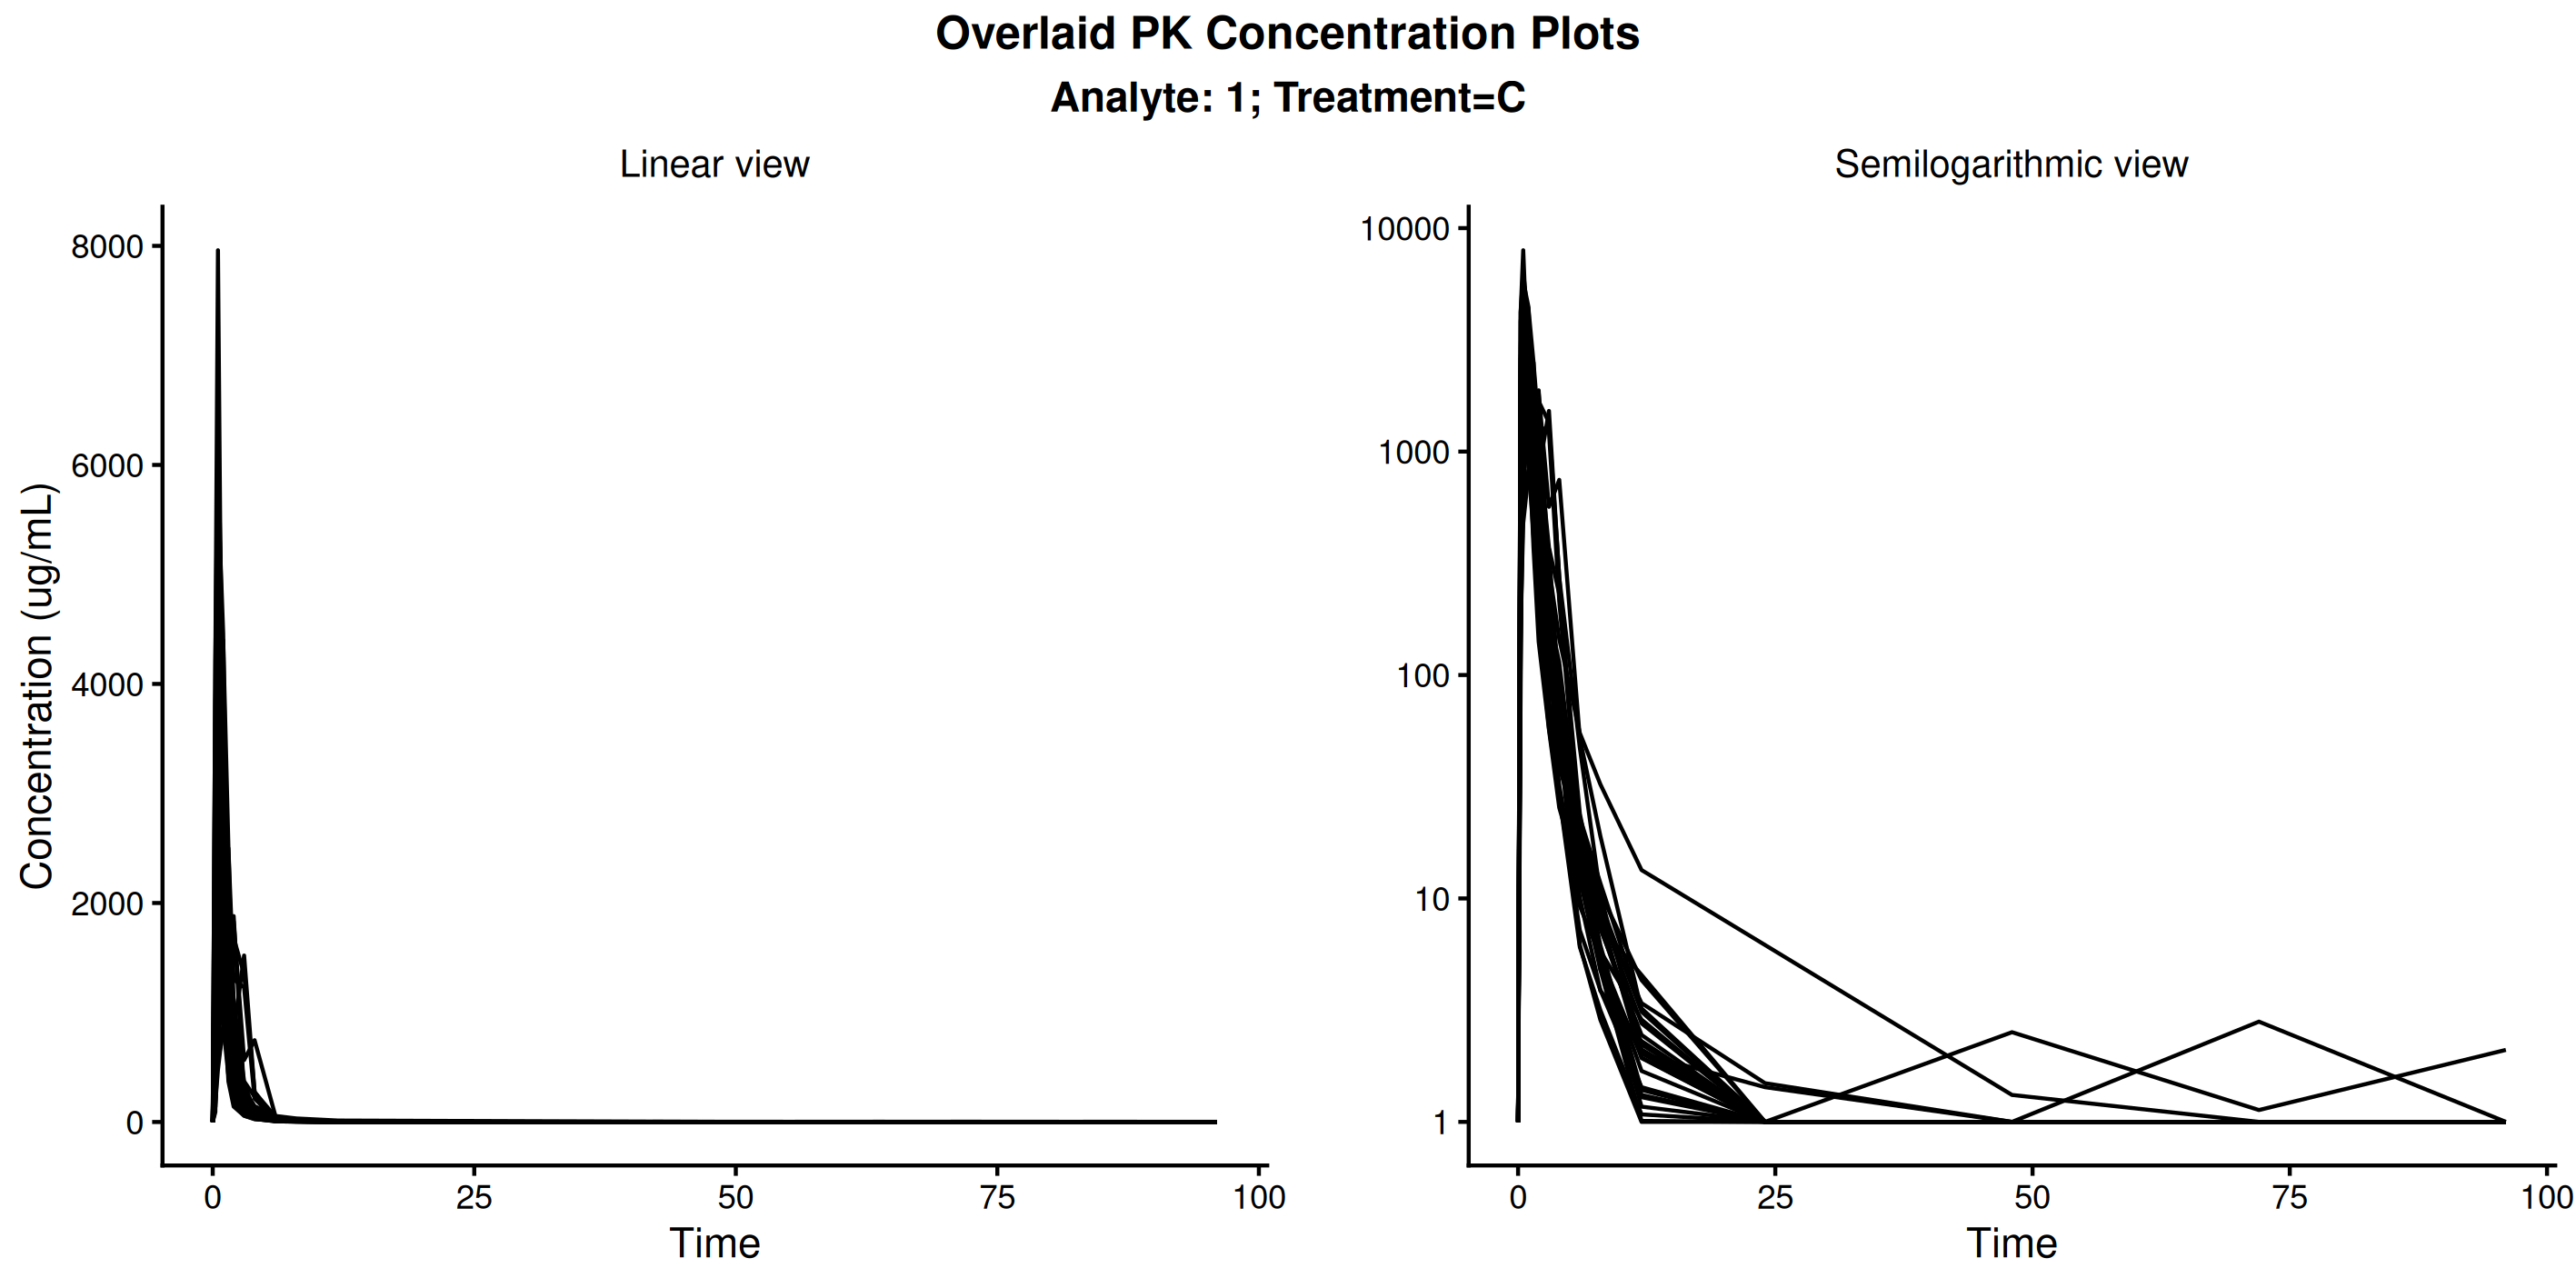

Source data for this figure (header and first rows):
usubjid, trta, order, parcat1, atpt, t, aval, concen
Study001_1001001, C, 1, DRUG ANAL 1 Plasma, 0 HOURS PRE DOSE, 0, 0, 1
Study001_1001001, C, 1, DRUG ANAL 1 Plasma, 0.25 HOURS POST DOSE, 0.25, 203, 203
Study001_1001001, C, 1, DRUG ANAL 1 Plasma, 0.5 HOURS POST DOSE, 0.5, 851, 851
Study001_1001001, C, 1, DRUG ANAL 1 Plasma, 1 HOURS POST DOSE, 1, 1730, 1730
Study001_1001001, C, 1, DRUG ANAL 1 Plasma, 1.5 HOURS POST DOSE, 1.5, 2190, 2190
Study001_1001001, C, 1, DRUG ANAL 1 Plasma, 2 HOURS POST DOSE, 2, 813, 813
Study001_1001001, C, 1, DRUG ANAL 1 Plasma, 3 HOURS POST DOSE, 3, 1520, 1520
Study001_1001001, C, 1, DRUG ANAL 1 Plasma, 4 HOURS POST DOSE, 4, 273, 273
Study001_1001001, C, 1, DRUG ANAL 1 Plasma, 6 HOURS POST DOSE, 6, 47.3, 47.3
Study001_1001001, C, 1, DRUG ANAL 1 Plasma, 8 HOURS POST DOSE, 8, 10.4, 10.4
Study001_1001001, C, 1, DRUG ANAL 1 Plasma, 12 HOURS POST DOSE, 12, 2.11, 2.11
Study001_1001001, C, 1, DRUG ANAL 1 Plasma, 24 HOURS POST DOSE, 24, 0, 1
Study001_1001001, C, 1, DRUG ANAL 1 Plasma, 48 HOURS POST DOSE, 48, 0, 1
Study001_1001001, C, 1, DRUG ANAL 1 Plasma, 72 HOURS POST DOSE, 72, 0, 1
Study001_1001001, C, 1, DRUG ANAL 1 Plasma, 96 HOURS POST DOSE, 96, 0, 1
Study001_1001002, C, 1, DRUG ANAL 1 Plasma, 0 HOURS PRE DOSE, 0, 0, 1
Study001_1001002, C, 1, DRUG ANAL 1 Plasma, 0.25 HOURS POST DOSE, 0.25, 235, 235
Study001_1001002, C, 1, DRUG ANAL 1 Plasma, 0.5 HOURS POST DOSE, 0.5, 649, 649
Study001_1001002, C, 1, DRUG ANAL 1 Plasma, 1 HOURS POST DOSE, 1, 2320, 2320
Study001_1001002, C, 1, DRUG ANAL 1 Plasma, 1.5 HOURS POST DOSE, 1.5, 2210, 2210
Study001_1001002, C, 1, DRUG ANAL 1 Plasma, 2 HOURS POST DOSE, 2, 1130, 1130
Study001_1001002, C, 1, DRUG ANAL 1 Plasma, 3 HOURS POST DOSE, 3, 294, 294
Study001_1001002, C, 1, DRUG ANAL 1 Plasma, 4 HOURS POST DOSE, 4, 70.3, 70.3
Study001_1001002, C, 1, DRUG ANAL 1 Plasma, 6 HOURS POST DOSE, 6, 15.4, 15.4
Study001_1001002, C, 1, DRUG ANAL 1 Plasma, 8 HOURS POST DOSE, 8, 4.93, 4.93
Study001_1001002, C, 1, DRUG ANAL 1 Plasma, 12 HOURS POST DOSE, 12, 2.03, 2.03
Study001_1001002, C, 1, DRUG ANAL 1 Plasma, 24 HOURS POST DOSE, 24, 0, 1
Study001_1001002, C, 1, DRUG ANAL 1 Plasma, 48 HOURS POST DOSE, 48, 0, 1
Study001_1001002, C, 1, DRUG ANAL 1 Plasma, 72 HOURS POST DOSE, 72, 0, 1
Study001_1001002, C, 1, DRUG ANAL 1 Plasma, 96 HOURS POST DOSE, 96, 0, 1
Study001_1001003, C, 1, DRUG ANAL 1 Plasma, 0 HOURS PRE DOSE, 0, 0, 1
Study001_1001003, C, 1, DRUG ANAL 1 Plasma, 0.25 HOURS POST DOSE, 0.25, 423, 423
Study001_1001003, C, 1, DRUG ANAL 1 Plasma, 0.5 HOURS POST DOSE, 0.5, 4170, 4170
Study001_1001003, C, 1, DRUG ANAL 1 Plasma, 1 HOURS POST DOSE, 1, 3860, 3860
Study001_1001003, C, 1, DRUG ANAL 1 Plasma, 1.5 HOURS POST DOSE, 1.5, 1380, 1380
Study001_1001003, C, 1, DRUG ANAL 1 Plasma, 2 HOURS POST DOSE, 2, 508, 508
Study001_1001003, C, 1, DRUG ANAL 1 Plasma, 3 HOURS POST DOSE, 3, 125, 125
Study001_1001003, C, 1, DRUG ANAL 1 Plasma, 4 HOURS POST DOSE, 4, 58.2, 58.2
Study001_1001003, C, 1, DRUG ANAL 1 Plasma, 6 HOURS POST DOSE, 6, 16, 16
Study001_1001003, C, 1, DRUG ANAL 1 Plasma, 8 HOURS POST DOSE, 8, 8.47, 8.47
Study001_1001003, C, 1, DRUG ANAL 1 Plasma, 12 HOURS POST DOSE, 12, 3.4, 3.4
Study001_1001003, C, 1, DRUG ANAL 1 Plasma, 24 HOURS POST DOSE, 24, 1.49, 1.49
Study001_1001003, C, 1, DRUG ANAL 1 Plasma, 48 HOURS POST DOSE, 48, 0, 1
Study001_1001003, C, 1, DRUG ANAL 1 Plasma, 72 HOURS POST DOSE, 72, 0, 1
Study001_1001003, C, 1, DRUG ANAL 1 Plasma, 96 HOURS POST DOSE, 96, 0, 1
Study001_1001005, C, 1, DRUG ANAL 1 Plasma, 0 HOURS PRE DOSE, 0, 0, 1
Study001_1001005, C, 1, DRUG ANAL 1 Plasma, 0.25 HOURS POST DOSE, 0.25, 2910, 2910
Study001_1001005, C, 1, DRUG ANAL 1 Plasma, 0.5 HOURS POST DOSE, 0.5, 6580, 6580
Study001_1001005, C, 1, DRUG ANAL 1 Plasma, 1 HOURS POST DOSE, 1, 1560, 1560
Study001_1001005, C, 1, DRUG ANAL 1 Plasma, 1.5 HOURS POST DOSE, 1.5, 415, 415
Study001_1001005, C, 1, DRUG ANAL 1 Plasma, 2 HOURS POST DOSE, 2, 171, 171
Study001_1001005, C, 1, DRUG ANAL 1 Plasma, 3 HOURS POST DOSE, 3, 57.8, 57.8
Study001_1001005, C, 1, DRUG ANAL 1 Plasma, 4 HOURS POST DOSE, 4, 28.7, 28.7
Study001_1001005, C, 1, DRUG ANAL 1 Plasma, 6 HOURS POST DOSE, 6, 7.21, 7.21
Study001_1001005, C, 1, DRUG ANAL 1 Plasma, 8 HOURS POST DOSE, 8, 3.89, 3.89
Study001_1001005, C, 1, DRUG ANAL 1 Plasma, 12 HOURS POST DOSE, 12, 1.43, 1.43
Study001_1001005, C, 1, DRUG ANAL 1 Plasma, 24 HOURS POST DOSE, 24, 0, 1
Study001_1001005, C, 1, DRUG ANAL 1 Plasma, 48 HOURS POST DOSE, 48, 0, 1
Study001_1001005, C, 1, DRUG ANAL 1 Plasma, 72 HOURS POST DOSE, 72, 0, 1
Study001_1001005, C, 1, DRUG ANAL 1 Plasma, 96 HOURS POST DOSE, 96, 0, 1
... 341 more rows
